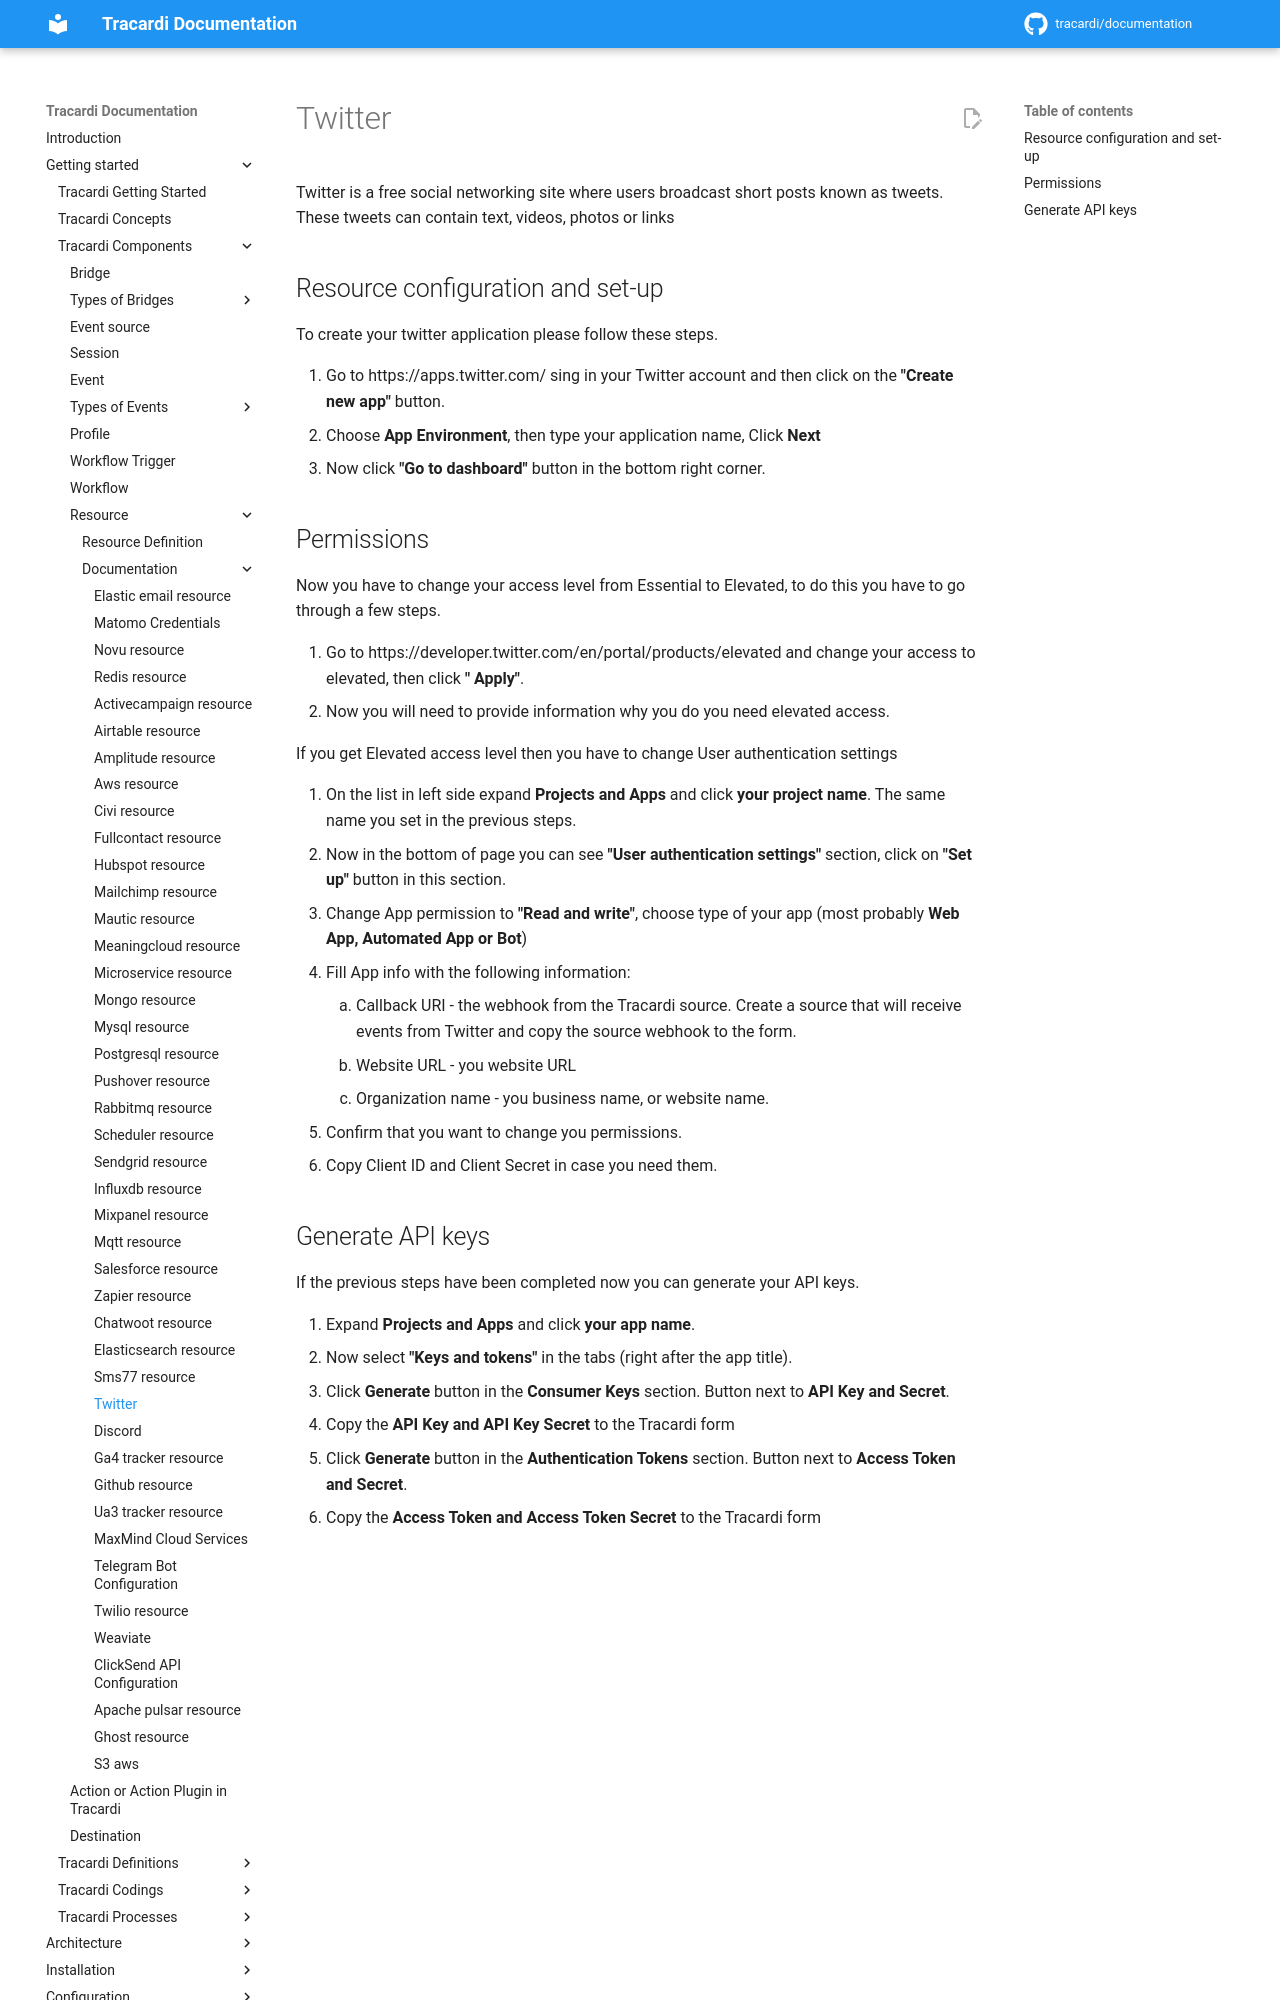

repository: Tracardi/documentation · page: 1.1.x/getting_started/components/resources/twitter_resource/index.html · generator: mkdocs

# Twitter

Twitter is a free social networking site where users broadcast short posts known as tweets. These tweets can contain
text, videos, photos or links

## Resource configuration and set-up

To create your twitter application please follow these steps.

1. Go to  https://apps.twitter.com/ sing in your Twitter account and then click on the __"Create new app"__ button.
2. Choose __App Environment__, then type your application name, Click __Next__
3. Now click __"Go to dashboard"__ button in the bottom right corner.

## Permissions

Now you have to change your access level from Essential to Elevated, to do this you have to go through a few steps.

1. Go to https://developer.twitter.com/en/portal/products/elevated and change your access to elevated, then click __"
   Apply"__.
2. Now you will need to provide information why you do you need elevated access.

If you get Elevated access level then you have to change User authentication settings

1. On the list in left side expand __Projects and Apps__ and click __your project name__. The same name you set in the
   previous steps.
2. Now in the bottom of page you can see __"User authentication settings"__ section, click on __"Set up"__ button in
   this section.
3. Change App permission to __"Read and write"__, choose type of your app (most probably __Web App, Automated App or
   Bot__)
4. Fill App info with the following information:
    1. Callback URI - the webhook from the Tracardi source. Create a source that will receive events from Twitter and
       copy the source webhook to the form.
    2. Website URL - you website URL
    3. Organization name - you business name, or website name.
5. Confirm that you want to change you permissions.
6. Copy Client ID and Client Secret in case you need them.
